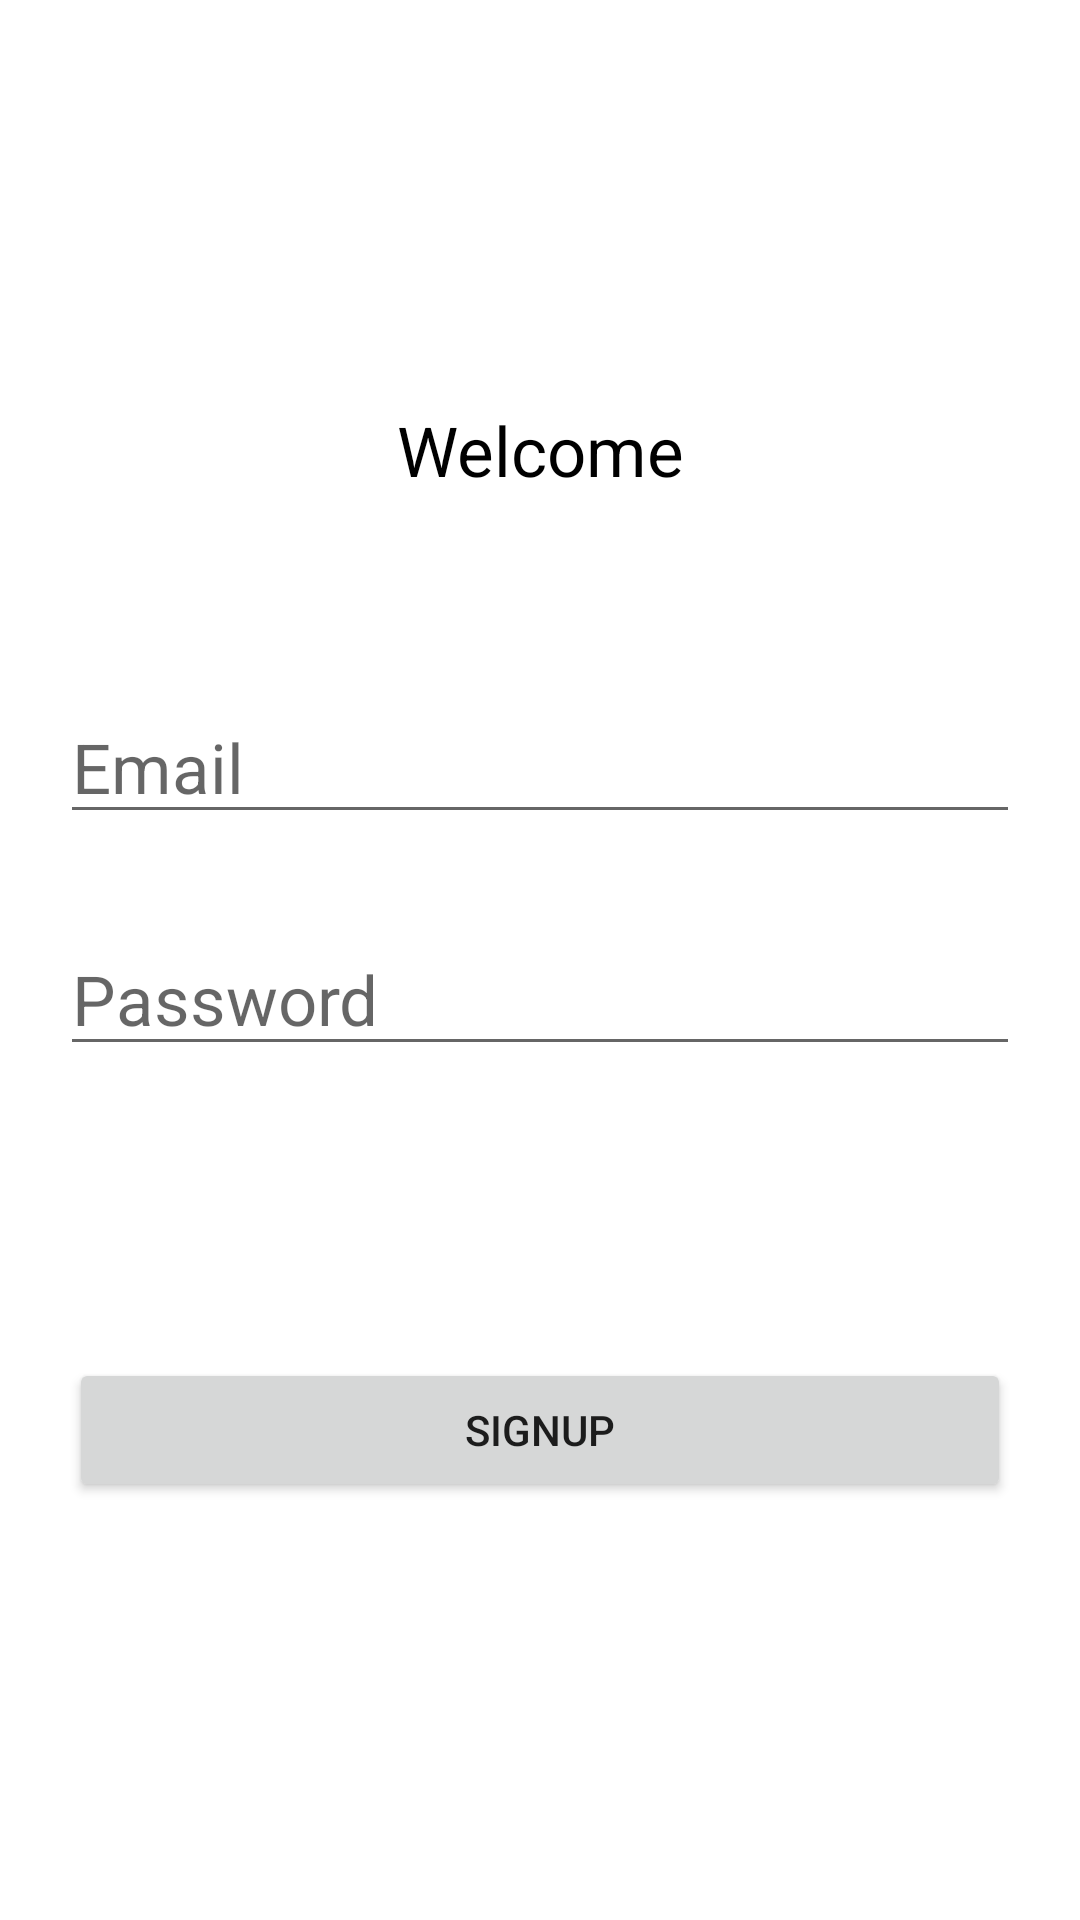

Android layout source for this screen:
<!-- AndroidManifest.xml: application theme Theme.FinalBookACourtt -->
<!-- res/layout/activity_main.xml -->
<?xml version="1.0" encoding="utf-8"?>
<androidx.constraintlayout.widget.ConstraintLayout xmlns:android="http://schemas.android.com/apk/res/android"
    xmlns:app="http://schemas.android.com/apk/res-auto"
    xmlns:tools="http://schemas.android.com/tools"
    android:layout_width="match_parent"
    android:layout_height="match_parent"
    tools:context=".MainActivity">

    <TextView
        android:id="@+id/textView"
        android:layout_width="wrap_content"
        android:layout_height="wrap_content"
        android:text="Welcome"
        android:textColor="@color/black"
        android:textSize="23dp"
        app:layout_constraintBottom_toBottomOf="parent"
        app:layout_constraintEnd_toEndOf="parent"
        app:layout_constraintStart_toStartOf="parent"
        app:layout_constraintTop_toTopOf="parent"
        app:layout_constraintVertical_bias="0.221" />


    <EditText
        android:id="@+id/email"
        android:layout_width="match_parent"
        android:layout_height="wrap_content"
        android:layout_margin="20dp"
        android:hint="Email"
        android:textColor="@color/black"
        android:textSize="23dp"
        app:layout_constraintBottom_toBottomOf="parent"
        app:layout_constraintEnd_toEndOf="parent"
        app:layout_constraintHorizontal_bias="0.4"
        app:layout_constraintStart_toStartOf="parent"
        app:layout_constraintTop_toTopOf="parent"
        app:layout_constraintVertical_bias="0.381" />

    <EditText
        android:id="@+id/password"
        android:layout_width="match_parent"
        android:layout_height="wrap_content"
        android:layout_margin="20dp"
        android:hint="Password"
        android:textColor="@color/black"
        android:textSize="23dp"
        app:layout_constraintBottom_toBottomOf="parent"
        app:layout_constraintEnd_toEndOf="parent"
        app:layout_constraintHorizontal_bias="0.4"
        app:layout_constraintStart_toStartOf="parent"
        app:layout_constraintTop_toTopOf="parent"
        app:layout_constraintVertical_bias="0.521" />

    <Button
        android:id="@+id/signup"
        android:layout_width="match_parent"
        android:layout_height="wrap_content"
        android:layout_margin="23dp"
        android:text="SignUp"
        app:layout_constraintBottom_toBottomOf="parent"
        app:layout_constraintEnd_toEndOf="parent"
        app:layout_constraintHorizontal_bias="0.0"
        app:layout_constraintStart_toStartOf="parent"
        app:layout_constraintTop_toTopOf="parent"
        app:layout_constraintVertical_bias="0.787" />


</androidx.constraintlayout.widget.ConstraintLayout>
<!-- resources referenced by this layout -->
<resources>
  <style name="Theme.FinalBookACourtt" parent="Theme.MaterialComponents.DayNight.DarkActionBar">
          
          <item name="colorPrimary">@color/purple_500</item>
          <item name="colorPrimaryVariant">@color/purple_700</item>
          <item name="colorOnPrimary">@color/white</item>
          
          <item name="colorSecondary">@color/teal_200</item>
          <item name="colorSecondaryVariant">@color/teal_700</item>
          <item name="colorOnSecondary">@color/black</item>
          
          <item name="android:statusBarColor" tools:targetApi="l">?attr/colorPrimaryVariant</item>
          
      </style>
  <!-- not gathered from this repository: default colours our renderer supplied (Android Studio template values) -->
  <color name="purple_500">#FF6200EE</color>
  <color name="purple_700">#FF3700B3</color>
  <color name="teal_200">#FF03DAC5</color>
  <color name="teal_700">#FF018786</color>
  <color name="black">#FF000000</color>
  <color name="white">#FFFFFFFF</color>
</resources>
